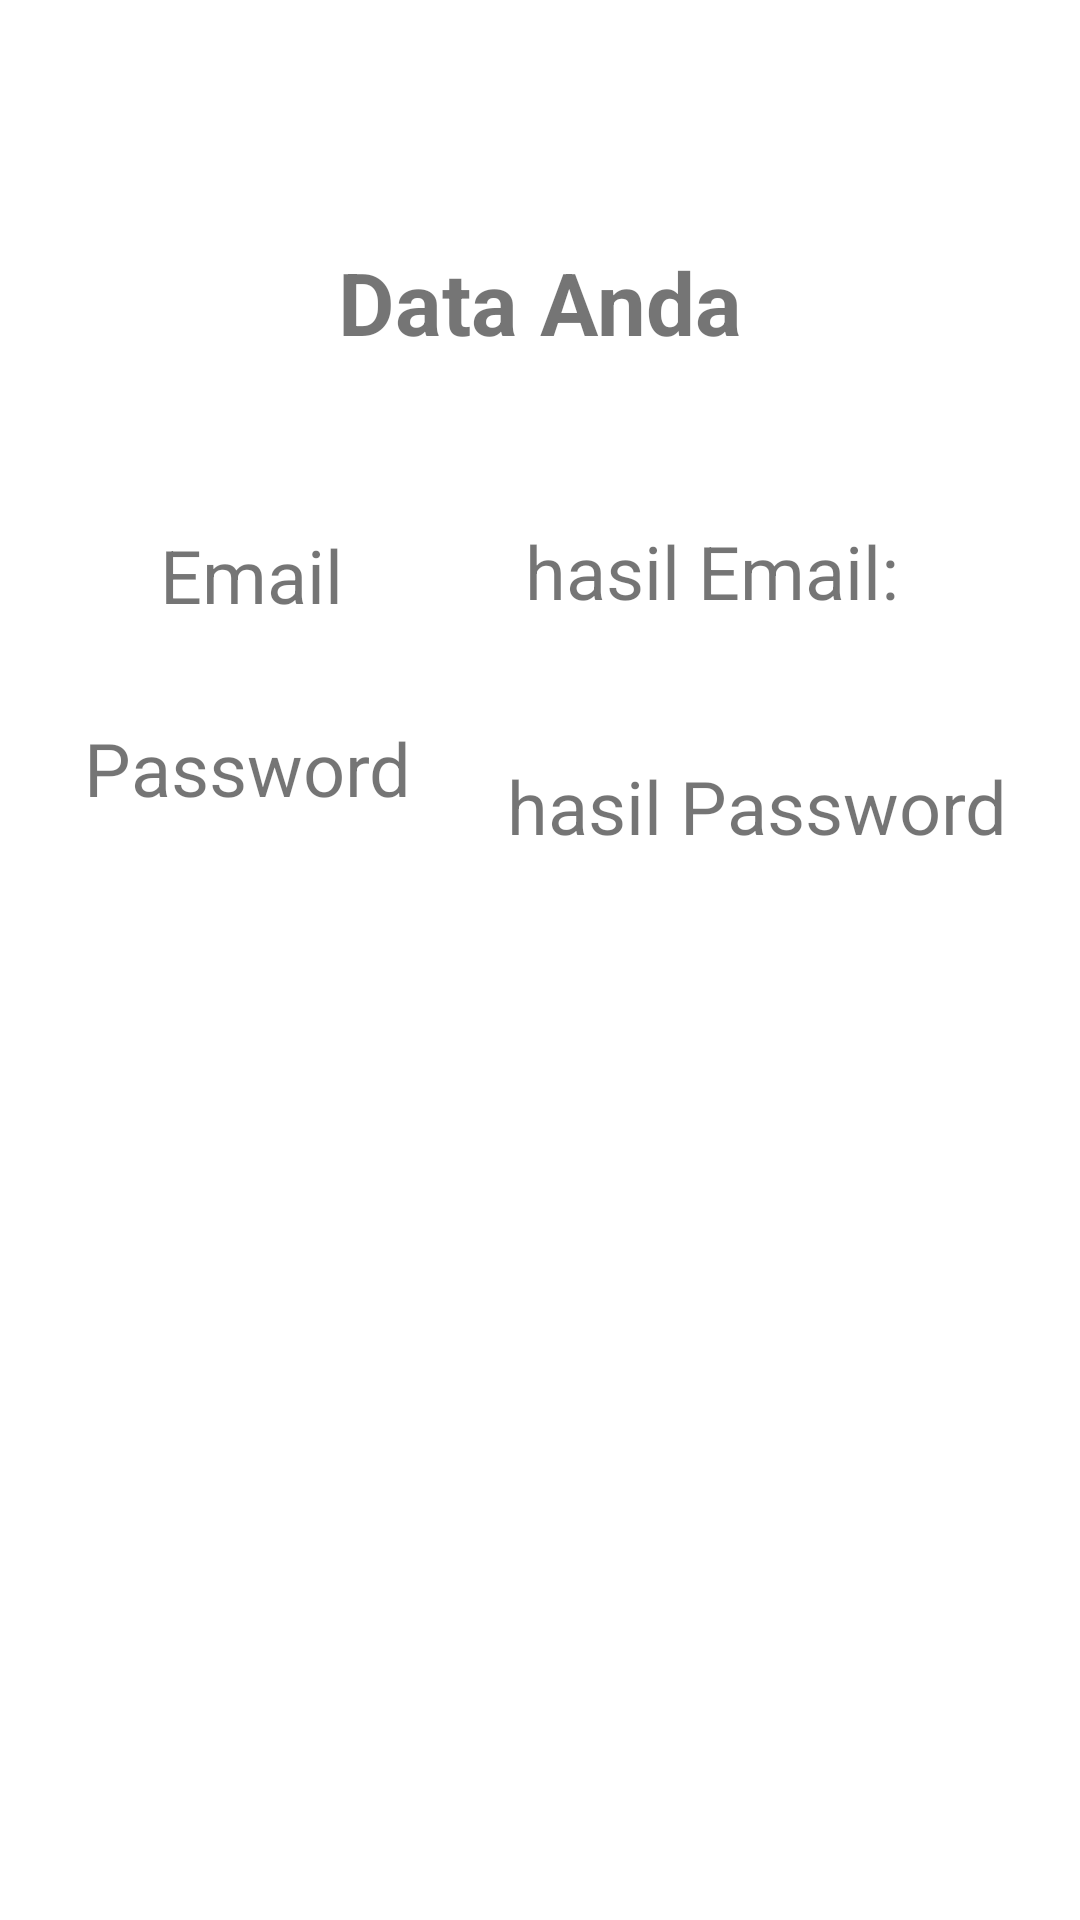

Android layout source for this screen:
<!-- AndroidManifest.xml: application theme Theme.Activty3 -->
<!-- res/layout/activity_kedua.xml -->
<?xml version="1.0" encoding="utf-8"?>
<androidx.constraintlayout.widget.ConstraintLayout xmlns:android="http://schemas.android.com/apk/res/android"
    xmlns:app="http://schemas.android.com/apk/res-auto"
    xmlns:tools="http://schemas.android.com/tools"
    android:layout_width="match_parent"
    android:layout_height="match_parent">

    <TextView
        android:id="@+id/textView"
        android:layout_width="wrap_content"
        android:layout_height="wrap_content"
        android:text="@string/tData"
        android:textSize="14pt"
        android:textStyle="bold"
        app:layout_constraintBottom_toBottomOf="parent"
        app:layout_constraintEnd_toEndOf="parent"
        app:layout_constraintStart_toStartOf="parent"
        app:layout_constraintTop_toTopOf="parent"
        app:layout_constraintVertical_bias="0.135" />

    <TextView
        android:id="@+id/textView2"
        android:layout_width="wrap_content"
        android:layout_height="wrap_content"
        android:text="@string/tEmail"
        android:textSize="12pt"
        app:layout_constraintBottom_toBottomOf="parent"
        app:layout_constraintEnd_toEndOf="parent"
        app:layout_constraintHorizontal_bias="0.178"
        app:layout_constraintStart_toStartOf="parent"
        app:layout_constraintTop_toBottomOf="@id/textView"
        app:layout_constraintVertical_bias="0.113" />

    <TextView
        android:id="@+id/tvEmail"
        android:layout_width="wrap_content"
        android:layout_height="wrap_content"
        android:text="@string/txmail"
        android:textSize="12pt"
        app:layout_constraintBottom_toBottomOf="parent"
        app:layout_constraintEnd_toEndOf="parent"
        app:layout_constraintStart_toEndOf="@id/textView2"
        app:layout_constraintTop_toBottomOf="@id/textView"
        app:layout_constraintVertical_bias="0.11" />

    <TextView
        android:id="@+id/textView4"
        android:layout_width="wrap_content"
        android:layout_height="wrap_content"
        android:text="@string/tPassword"
        android:textSize="12pt"
        app:layout_constraintBottom_toBottomOf="parent"
        app:layout_constraintEnd_toEndOf="parent"
        app:layout_constraintHorizontal_bias="0.111"
        app:layout_constraintStart_toStartOf="parent"
        app:layout_constraintTop_toBottomOf="@id/textView2"
        app:layout_constraintVertical_bias="0.078" />

    <TextView
        android:id="@+id/tvPassword"
        android:layout_width="wrap_content"
        android:layout_height="wrap_content"
        android:text="@string/txpassword"
        android:textSize="12pt"
        app:layout_constraintBottom_toBottomOf="parent"
        app:layout_constraintEnd_toEndOf="parent"
        app:layout_constraintHorizontal_bias="0.567"
        app:layout_constraintStart_toEndOf="@id/textView4"
        app:layout_constraintTop_toBottomOf="@id/tvEmail"
        app:layout_constraintVertical_bias="0.113" />
</androidx.constraintlayout.widget.ConstraintLayout>
<!-- resources referenced by this layout -->
<resources>
  <string name="tData">Data Anda</string>
  <string name="tEmail">Email</string>
  <string name="tPassword">Password</string>
  <string name="txmail">hasil Email: </string>
  <string name="txpassword">hasil Password</string>
  <style name="Theme.Activty3" parent="Theme.MaterialComponents.DayNight.DarkActionBar">
          
          <item name="colorPrimary">@color/purple_500</item>
          <item name="colorPrimaryVariant">@color/purple_700</item>
          <item name="colorOnPrimary">@color/white</item>
          
          <item name="colorSecondary">@color/teal_200</item>
          <item name="colorSecondaryVariant">@color/teal_700</item>
          <item name="colorOnSecondary">@color/black</item>
          
          <item name="android:statusBarColor" tools:targetApi="l">?attr/colorPrimaryVariant</item>
          
      </style>
  <color name="purple_500">#FF6200EE</color>
  <color name="purple_700">#FF3700B3</color>
  <color name="white">#FFFFFFFF</color>
  <color name="teal_200">#FF03DAC5</color>
  <color name="teal_700">#FF018786</color>
  <color name="black">#FF000000</color>
</resources>
